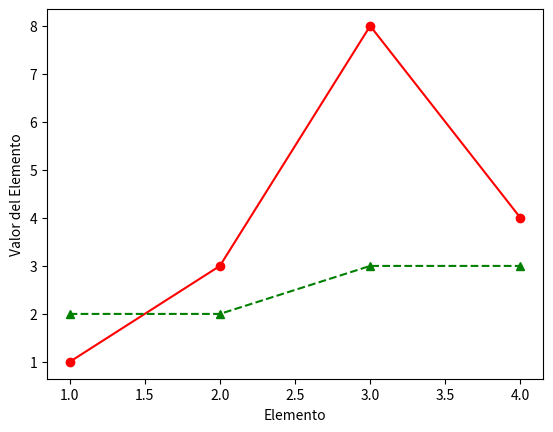

Here is the Python script that generated this plot:
"""
Aquí mostramos cómo establecer el estilo de línea y los símbolos.
"""
import matplotlib.pyplot as plt

x =  [1, 2, 3, 4]
y1 = [1, 3, 8, 4]
y2 = [2, 2, 3, 3]

# Primer carácter: Estilo de línea
# Elegir entre '-', '--',  '-.', ':', 'None', ' ', ”

# Segundo carácter: color
# http://matplotlib.org/1.4.2/api/colors_api.html

# Tercer carácter: forma del símbolo
# http://matplotlib.org/1.4.2/api/markers_api.html

plt.plot(x, y1, '-ro')
plt.plot(x, y2, '--g^')

plt.ylabel('Valor del Elemento')
plt.xlabel('Elemento')

plt.show()